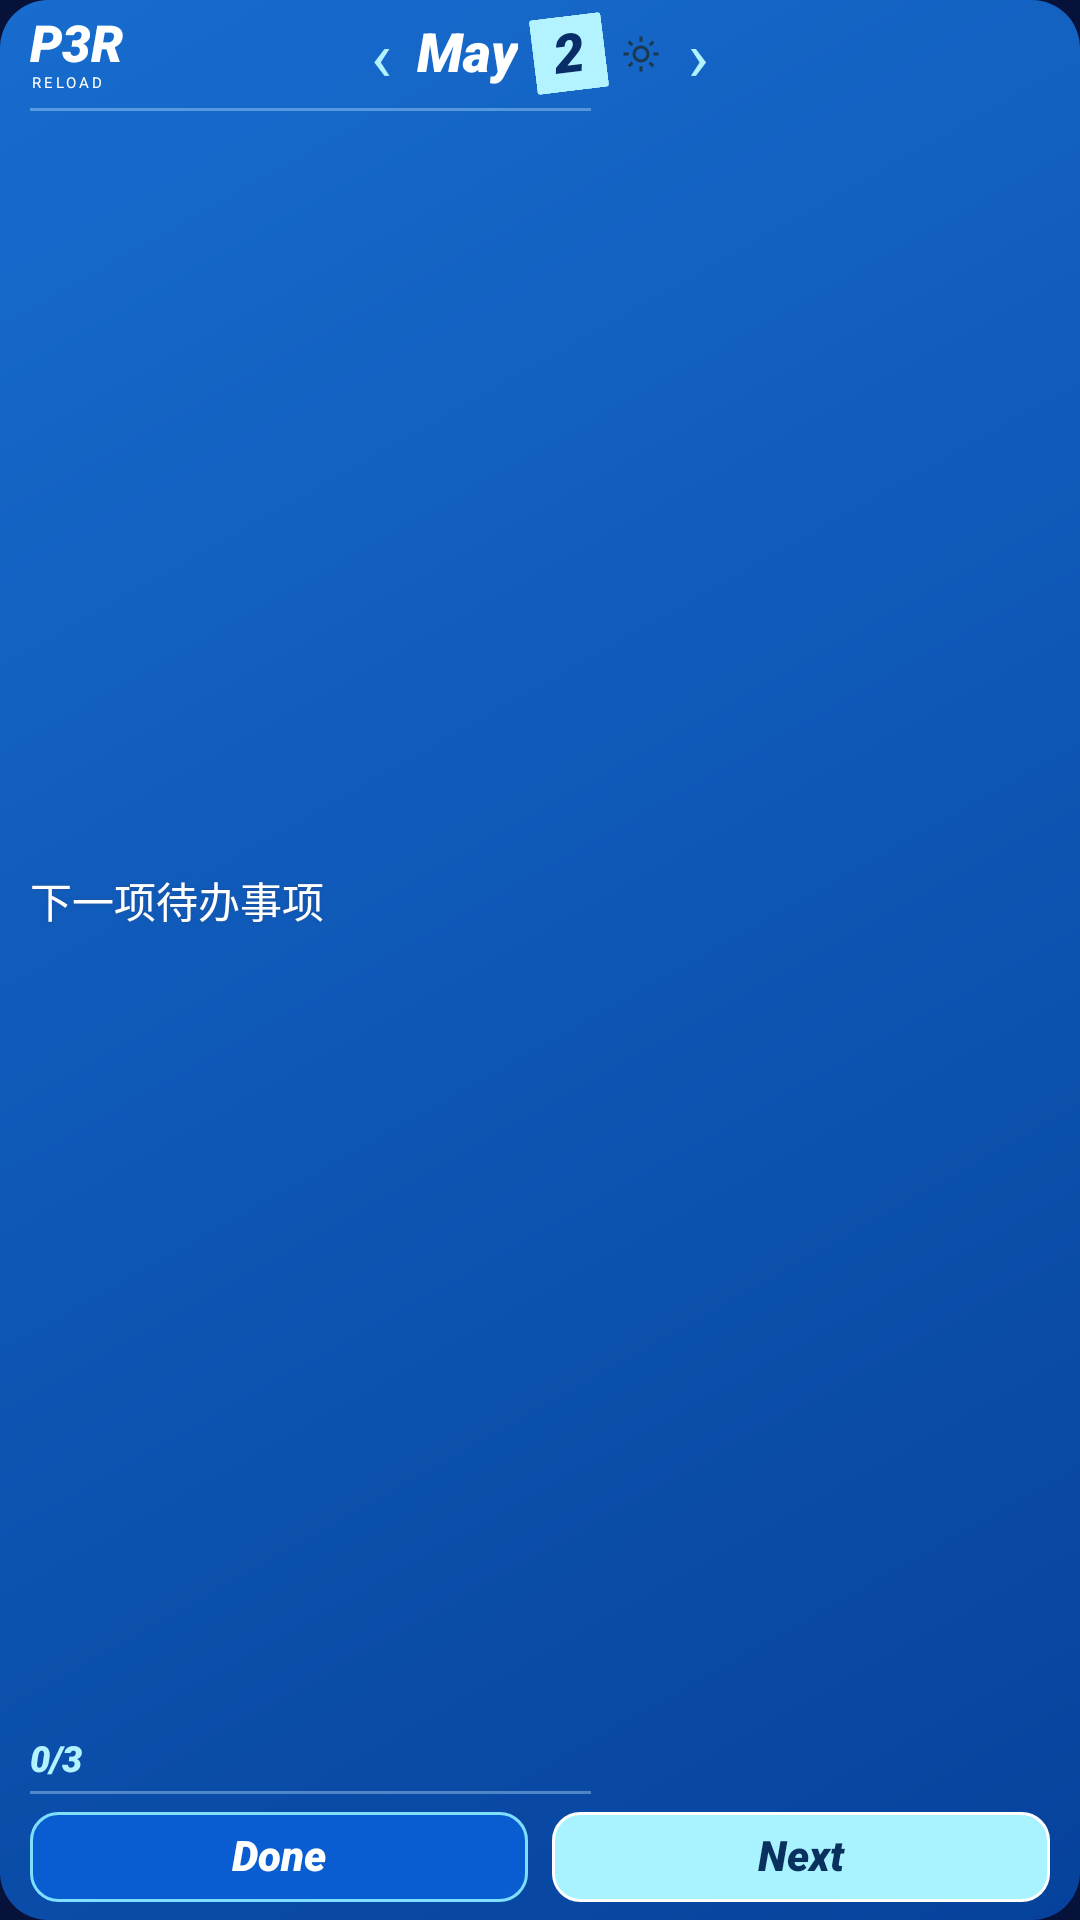

Layout XML and referenced resources for this Android screen:
<!-- AndroidManifest.xml: application theme P3R.App -->
<!-- res/layout/widget_scene_compact.xml -->
<?xml version="1.0" encoding="utf-8"?>
<FrameLayout xmlns:android="http://schemas.android.com/apk/res/android" android:id="@+id/widget_root" android:layout_width="match_parent" android:layout_height="match_parent" android:clipChildren="true">
 <ViewFlipper android:id="@+id/widget_palette" android:layout_width="match_parent" android:layout_height="match_parent" android:animateFirstView="false" android:autoStart="false" >
  <FrameLayout android:layout_width="match_parent" android:layout_height="match_parent" android:background="@drawable/bg_widget_day"/>
  <FrameLayout android:layout_width="match_parent" android:layout_height="match_parent" android:background="@drawable/bg_widget_night"/>
 </ViewFlipper>
 <LinearLayout android:layout_width="match_parent" android:layout_height="match_parent" android:layout_marginTop="34dp" android:layout_marginBottom="63dp" android:orientation="horizontal" android:importantForAccessibility="noHideDescendants">
  <FrameLayout android:layout_width="0dp" android:layout_weight="58" android:layout_height="match_parent"/>
  <ViewFlipper android:id="@+id/widget_art" android:layout_width="0dp" android:layout_weight="42" android:layout_height="match_parent" android:animateFirstView="false" android:autoStart="false" >
   <ImageView android:id="@+id/widget_art_day" android:layout_width="match_parent" android:layout_height="match_parent" android:scaleType="fitXY" android:contentDescription="@null"/>
   <ImageView android:id="@+id/widget_art_night" android:layout_width="match_parent" android:layout_height="match_parent" android:scaleType="fitXY" android:contentDescription="@null"/>
  </ViewFlipper>
 </LinearLayout>
 <LinearLayout android:layout_width="match_parent" android:layout_height="match_parent" android:orientation="vertical" android:paddingLeft="10dp" android:paddingRight="10dp">
  <FrameLayout android:layout_width="match_parent" android:layout_height="36dp">
   <LinearLayout android:id="@+id/widget_brand_wrap" android:layout_width="42dp" android:layout_height="match_parent" android:orientation="vertical" android:gravity="center_vertical">
    <TextView android:layout_width="wrap_content" android:layout_height="wrap_content" android:text="P3R" android:textColor="#FFFFFF" android:textSize="17sp" android:fontFamily="sans-serif-black" android:textStyle="bold|italic" android:includeFontPadding="false"/>
    <TextView android:layout_width="wrap_content" android:layout_height="wrap_content" android:text="RELOAD" android:textColor="#FFFFFF" android:textSize="5sp" android:letterSpacing="0.2" android:includeFontPadding="false"/>
   </LinearLayout>
   <LinearLayout android:layout_width="wrap_content" android:layout_height="match_parent" android:layout_gravity="center" android:gravity="center" android:orientation="horizontal">
    <TextView android:id="@+id/widget_prev" android:layout_width="24dp" android:layout_height="match_parent" android:gravity="center" android:text="‹" android:textColor="#B3F3FF" android:textSize="23sp" android:contentDescription="上一个游戏日期"/>
    <TextView android:id="@+id/widget_date" android:layout_width="wrap_content" android:layout_height="match_parent" android:gravity="center" android:text="May" android:textColor="#FFFFFF" android:textSize="18sp" android:fontFamily="sans-serif-black" android:textStyle="bold|italic" android:includeFontPadding="false"/>
    <TextView android:id="@+id/widget_day_number" android:layout_width="wrap_content" android:minWidth="24dp" android:layout_height="25dp" android:layout_marginLeft="5dp" android:gravity="center" android:paddingLeft="3dp" android:paddingRight="3dp" android:rotation="-7" android:background="@drawable/bg_widget_numeral" android:text="2" android:textColor="#082D67" android:textSize="18sp" android:fontFamily="sans-serif-black" android:textStyle="bold|italic" android:includeFontPadding="false"/>
    <ImageView android:id="@+id/widget_period_icon" android:layout_width="14dp" android:layout_height="14dp" android:layout_marginLeft="5dp" android:src="@drawable/widget_sun" android:contentDescription="白天"/>
    <TextView android:id="@+id/widget_next" android:layout_width="24dp" android:layout_height="match_parent" android:gravity="center" android:text="›" android:textColor="#B3F3FF" android:textSize="23sp" android:contentDescription="下一个游戏日期"/>
   </LinearLayout>
  </FrameLayout>
  <LinearLayout android:layout_width="match_parent" android:layout_height="1dp" android:orientation="horizontal"><FrameLayout android:layout_width="0dp" android:layout_weight="55" android:layout_height="1dp" android:background="#60C1EAFF"/><FrameLayout android:layout_width="0dp" android:layout_weight="45" android:layout_height="1dp"/></LinearLayout>
  <FrameLayout android:layout_width="match_parent" android:layout_height="0dp" android:layout_weight="1">
   <LinearLayout android:layout_width="match_parent" android:layout_height="match_parent" android:layout_marginBottom="34dp" android:orientation="horizontal">
    <TextView android:id="@+id/widget_task" android:layout_width="0dp" android:layout_weight="57" android:layout_height="match_parent" android:gravity="center_vertical|start" android:text="下一项待办事项" android:textColor="#FFFFFF" android:textSize="14sp" android:fontFamily="sans-serif-medium" android:includeFontPadding="false" android:ellipsize="end" android:maxLines="4" android:shadowColor="#80304470" android:shadowRadius="2" android:contentDescription="打开当前任务的完整攻略"/>
    <FrameLayout android:layout_width="0dp" android:layout_weight="43" android:layout_height="match_parent"/>
   </LinearLayout>
   <TextView android:id="@+id/widget_location" android:layout_width="match_parent" android:layout_height="20dp" android:layout_gravity="bottom|left" android:layout_marginBottom="17dp" android:layout_marginRight="45dp" android:textColor="#C3DEF4" android:textSize="9sp" android:gravity="center_vertical" android:ellipsize="end" android:maxLines="1"/>
   <TextView android:id="@+id/widget_progress" android:layout_width="45dp" android:layout_height="22dp" android:layout_gravity="bottom|left" android:gravity="left|center_vertical" android:text="0/3" android:textColor="#B3F3FF" android:textSize="12sp" android:textStyle="bold|italic" android:fontFamily="sans-serif-black" android:contentDescription="当前日期完成进度"/>
  </FrameLayout>
  <LinearLayout android:layout_width="match_parent" android:layout_height="1dp" android:orientation="horizontal"><FrameLayout android:layout_width="0dp" android:layout_weight="55" android:layout_height="1dp" android:background="#60C1EAFF"/><FrameLayout android:layout_width="0dp" android:layout_weight="45" android:layout_height="1dp"/></LinearLayout>
  <LinearLayout android:layout_width="match_parent" android:layout_height="42dp" android:orientation="horizontal" android:paddingTop="6dp" android:paddingBottom="6dp">
   <TextView android:id="@+id/widget_done" android:layout_width="0dp" android:layout_weight="1" android:layout_height="match_parent" android:gravity="center" android:background="@drawable/bg_widget_button_day" android:text="Done" android:textColor="#FFFFFF" android:textSize="14sp" android:fontFamily="sans-serif-black" android:textStyle="bold|italic" android:maxLines="1" android:includeFontPadding="false"/>
   <TextView android:id="@+id/widget_next_todo" android:layout_width="0dp" android:layout_weight="1" android:layout_height="match_parent" android:layout_marginLeft="8dp" android:gravity="center" android:background="@drawable/bg_widget_next_day" android:text="Next" android:textColor="#0A315E" android:textSize="14sp" android:fontFamily="sans-serif-black" android:textStyle="bold|italic" android:maxLines="1" android:includeFontPadding="false" android:contentDescription="在小组件内显示下一条未完成任务"/>
  </LinearLayout>
 </LinearLayout>
</FrameLayout>
<!-- resources referenced by this layout -->
<resources>
  <!-- drawable bg_widget_button_day (drawable) -->
  <shape xmlns:android="http://schemas.android.com/apk/res/android" android:shape="rectangle">
      <solid android:color="#0A5DD0"/><stroke android:width="1dp" android:color="#7FDFFF"/><corners android:radius="9dp"/>
  </shape>
  <!-- drawable bg_widget_day (drawable) -->
  <shape xmlns:android="http://schemas.android.com/apk/res/android"><gradient android:startColor="#176CCE" android:endColor="#06429C" android:angle="315"/><corners android:radius="16dp"/></shape>
  <!-- drawable bg_widget_next_day (drawable) -->
  <shape xmlns:android="http://schemas.android.com/apk/res/android" android:shape="rectangle">
      <solid android:color="#A8F3FF"/><stroke android:width="1dp" android:color="#FFFFFF"/><corners android:radius="9dp"/>
  </shape>
  <!-- drawable bg_widget_night (drawable) -->
  <shape xmlns:android="http://schemas.android.com/apk/res/android"><gradient android:startColor="#103569" android:endColor="#061735" android:angle="315"/><corners android:radius="16dp"/></shape>
  <!-- drawable bg_widget_numeral (drawable) -->
  <shape xmlns:android="http://schemas.android.com/apk/res/android"><solid android:color="#B3F3FF"/><corners android:radius="1dp"/></shape>
  <!-- drawable widget_sun (drawable) -->
  <vector xmlns:android="http://schemas.android.com/apk/res/android" android:width="18dp" android:height="18dp" android:viewportWidth="24" android:viewportHeight="24"><path android:pathData="M12,2 L12,5 M12,19 L12,22 M2,12 L5,12 M19,12 L22,12 M5,5 L7,7 M17,17 L19,19 M5,19 L7,17 M17,7 L19,5 M16,12 A4,4 0,1 1,8 12 A4,4 0,1 1,16 12" android:fillColor="#00000000" android:strokeColor="#1D384A" android:strokeWidth="1.7"/></vector>
  <style name="P3R.App" parent="android:style/Theme.Material.NoActionBar">
     <item name="android:windowBackground">#06123A</item>
     <item name="android:statusBarColor">#06123A</item>
     <item name="android:navigationBarColor">#06123A</item>
     <item name="android:colorAccent">#3CE4FF</item>
   </style>
</resources>
